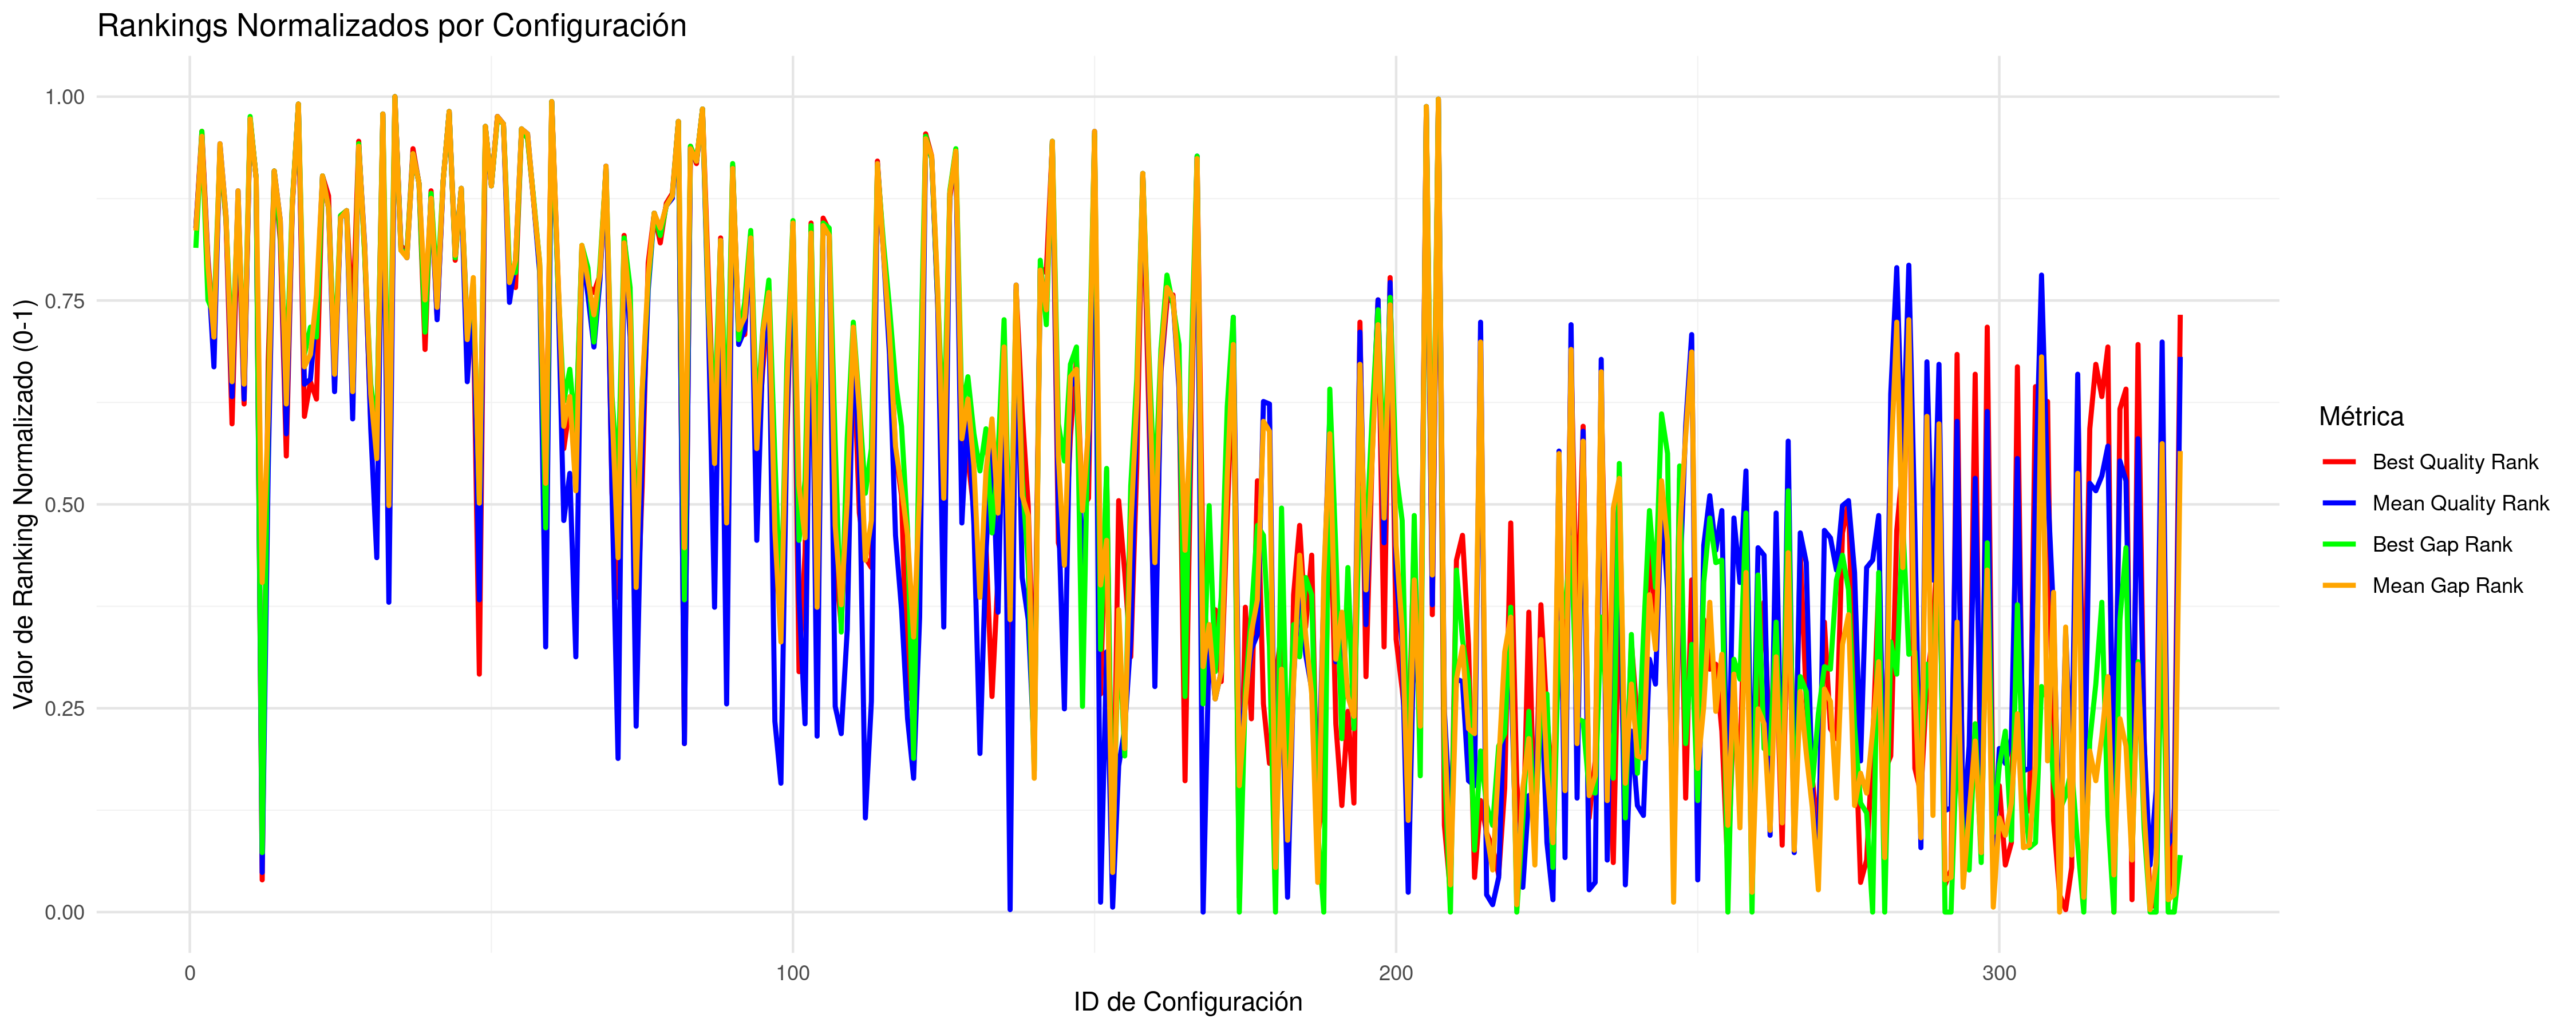

The table this chart was drawn from, first rows:
CONFIG_ID; INSTANCES; BQ; BQR; BQRN; MQ; MQR; MQRN; BG; BGR; BGRN; MG; MGR; MGRN
1; 5; 33182660; 277; 0.8389; 33505424; 277; 0.8389; 2.476; 269; 0.8146; 3.146; 276; 0.8359
2; 5; 39346285; 316; 0.9574; 39751522; 314; 0.9514; 21.77; 316; 0.9574; 22.37; 314; 0.9514
3; 5; 32883404; 265; 0.8024; 33184854; 263; 0.7964; 1.475; 248; 0.7508; 2.16; 262; 0.7933
4; 5; 32642642; 233; 0.7052; 32964277; 221; 0.6687; 1.379; 242; 0.7325; 1.48; 233; 0.7052
5; 5; 38265349; 308; 0.9331; 39251017; 311; 0.9422; 18.17; 308; 0.9331; 20.83; 311; 0.9422
6; 5; 33225793; 280; 0.848; 33593871; 282; 0.8541; 3.22; 281; 0.8511; 3.418; 282; 0.8541
7; 5; 32523452; 198; 0.5988; 32883379; 209; 0.6322; 1.038; 225; 0.6809; 1.231; 215; 0.6505
8; 5; 33356862; 285; 0.8632; 33863609; 292; 0.8845; 3.628; 287; 0.8693; 4.248; 292; 0.8845
9; 5; 32569858; 206; 0.6231; 32881315; 208; 0.6292; 0.8887; 219; 0.6626; 1.225; 214; 0.6474
10; 5; 44866821; 321; 0.9726; 45336281; 321; 0.9726; 38.56; 322; 0.9757; 39.57; 321; 0.9726
11; 5; 34780481; 297; 0.8997; 35140969; 297; 0.8997; 8.05; 297; 0.8997; 8.181; 297; 0.8997
12; 9; 32196221; 14; 0.03951; 32630817; 17; 0.04863; 0.02184; 25; 0.07295; 0.4636; 134; 0.4043
13; 5; 32614635; 223; 0.6748; 32807148; 180; 0.5441; 0.7054; 210; 0.6353; 0.9972; 202; 0.6109
14; 5; 37039277; 300; 0.9088; 37464306; 300; 0.9088; 14.39; 300; 0.9088; 15.34; 300; 0.9088
15; 5; 33093489; 272; 0.8237; 33551092; 280; 0.848; 2.809; 275; 0.8328; 3.287; 280; 0.848
16; 5; 32467100; 185; 0.5593; 32831113; 194; 0.5866; 0.8634; 218; 0.6596; 1.07; 206; 0.6231
17; 5; 33412412; 286; 0.8663; 33776049; 287; 0.8693; 3.8; 288; 0.8723; 3.979; 287; 0.8693
18; 5; 58293369; 327; 0.9909; 60216737; 327; 0.9909; 77.77; 327; 0.9909; 85.4; 327; 0.9909
19; 5; 32527222; 201; 0.6079; 32919588; 214; 0.6474; 1.05; 226; 0.6839; 1.342; 221; 0.6687
20; 5; 32593158; 215; 0.6505; 32933949; 216; 0.6535; 1.25; 237; 0.7173; 1.387; 226; 0.6839
21; 5; 32575274; 208; 0.6292; 33055357; 244; 0.7386; 1.199; 233; 0.7052; 1.76; 250; 0.7568
22; 5; 36633763; 298; 0.9027; 37200474; 298; 0.9027; 13.34; 298; 0.9027; 14.52; 298; 0.9027
23; 5; 33495296; 290; 0.8784; 33678755; 285; 0.8632; 3.287; 285; 0.8632; 3.681; 285; 0.8632
24; 5; 32598838; 217; 0.6565; 32907685; 211; 0.6383; 1.01; 224; 0.6778; 1.306; 218; 0.6596
25; 5; 33286583; 282; 0.8541; 33577861; 281; 0.8511; 3.22; 282; 0.8541; 3.369; 281; 0.8511
26; 5; 33345386; 284; 0.8602; 33661148; 284; 0.8602; 3.25; 284; 0.8602; 3.626; 284; 0.8602
27; 5; 32671431; 238; 0.7204; 32842811; 200; 0.6049; 0.7844; 213; 0.6444; 1.107; 211; 0.6383
28; 5; 38708218; 312; 0.9453; 39189499; 310; 0.9392; 19.54; 311; 0.9422; 20.65; 310; 0.9392
29; 5; 32888405; 266; 0.8055; 33389522; 270; 0.8176; 2.172; 266; 0.8055; 2.788; 269; 0.8146
30; 5; 32523792; 199; 0.6018; 32835987; 196; 0.5927; 0.7856; 214; 0.6474; 1.085; 210; 0.6353
31; 7; 32508881; 195; 0.5897; 32755494; 144; 0.4347; 0.5558; 195; 0.5897; 0.8078; 184; 0.5562
32; 5; 45521242; 323; 0.9787; 46472116; 323; 0.9787; 40.97; 323; 0.9787; 43.06; 323; 0.9787
33; 7; 32363062; 148; 0.4468; 32718321; 126; 0.3799; 0.4633; 187; 0.5653; 0.6932; 165; 0.4985
34; 5; 70435664; 330; 1; 73042802; 330; 1; 118.8; 330; 1; 124.8; 330; 1
35; 5; 33066191; 270; 0.8176; 33383078; 269; 0.8146; 2.367; 268; 0.8116; 2.769; 268; 0.8116
36; 5; 32920380; 267; 0.8085; 33238093; 265; 0.8024; 2.175; 267; 0.8085; 2.323; 265; 0.8024
37; 5; 38387169; 309; 0.9362; 38646550; 307; 0.9301; 17.93; 307; 0.9301; 18.98; 307; 0.9301
38; 5; 33679158; 295; 0.8936; 34047208; 295; 0.8936; 4.535; 295; 0.8936; 4.812; 295; 0.8936
39; 5; 32630555; 228; 0.69; 33046400; 242; 0.7325; 1.247; 235; 0.7112; 1.732; 248; 0.7508
40; 5; 33549225; 292; 0.8845; 33825028; 290; 0.8784; 3.936; 291; 0.8815; 4.131; 289; 0.8754
41; 5; 32690874; 241; 0.7295; 33028536; 240; 0.7264; 1.559; 252; 0.7629; 1.678; 245; 0.7416
42; 5; 33929291; 296; 0.8967; 34247585; 296; 0.8967; 5.346; 296; 0.8967; 5.431; 296; 0.8967
43; 5; 48622046; 324; 0.9818; 50135067; 324; 0.9818; 50.16; 324; 0.9818; 54.33; 324; 0.9818
44; 5; 32854898; 264; 0.7994; 33251812; 266; 0.8055; 2.068; 265; 0.8024; 2.365; 266; 0.8055
45; 5; 33595500; 293; 0.8875; 33901435; 293; 0.8875; 4.161; 293; 0.8875; 4.365; 293; 0.8875
46; 5; 32665467; 236; 0.7143; 32928191; 215; 0.6505; 1.21; 234; 0.7082; 1.455; 232; 0.7021
47; 5; 32703698; 243; 0.7356; 33093668; 251; 0.7599; 1.598; 254; 0.769; 1.963; 257; 0.7781
48; 7; 32297407; 97; 0.2918; 32718695; 127; 0.383; 0.3362; 167; 0.5046; 0.6939; 166; 0.5015
49; 5; 40719971; 318; 0.9635; 40972038; 318; 0.9635; 25.75; 318; 0.9635; 26.24; 318; 0.9635
50; 5; 33643869; 294; 0.8906; 33917172; 294; 0.8906; 4.332; 294; 0.8906; 4.501; 294; 0.8906
51; 5; 44882087; 322; 0.9757; 45801570; 322; 0.9757; 38.18; 321; 0.9726; 41.12; 322; 0.9757
52; 5; 41998705; 319; 0.9666; 42326542; 319; 0.9666; 29.44; 319; 0.9666; 30.41; 319; 0.9666
53; 5; 32772364; 256; 0.7751; 33072175; 247; 0.7477; 1.774; 260; 0.7872; 1.898; 255; 0.772
54; 5; 32759564; 253; 0.766; 33186301; 264; 0.7994; 1.772; 259; 0.7842; 2.248; 264; 0.7994
55; 5; 39823055; 317; 0.9605; 40241496; 317; 0.9605; 22.61; 317; 0.9605; 23.99; 317; 0.9605
56; 5; 39043075; 313; 0.9483; 39778441; 315; 0.9544; 20.2; 313; 0.9483; 22.56; 315; 0.9544
57; 5; 33471352; 288; 0.8723; 33796222; 288; 0.8723; 3.821; 289; 0.8754; 4.128; 288; 0.8723
58; 5; 32841031; 262; 0.7933; 33164139; 259; 0.7842; 1.914; 263; 0.7964; 2.18; 263; 0.7964
59; 5; 32420210; 171; 0.5167; 32695567; 108; 0.3252; 0.3126; 156; 0.4711; 0.7382; 174; 0.5258
60; 5; 68769970; 328; 0.9939; 70031837; 328; 0.9939; 113.6; 328; 0.9939; 115.8; 328; 0.9939
... 270 more rows
